4-way image classification set "achira_image_classify" from GitHub (heroorkrishna/achira_image_classify); label vocabulary: disc, gear, hexagon, square.

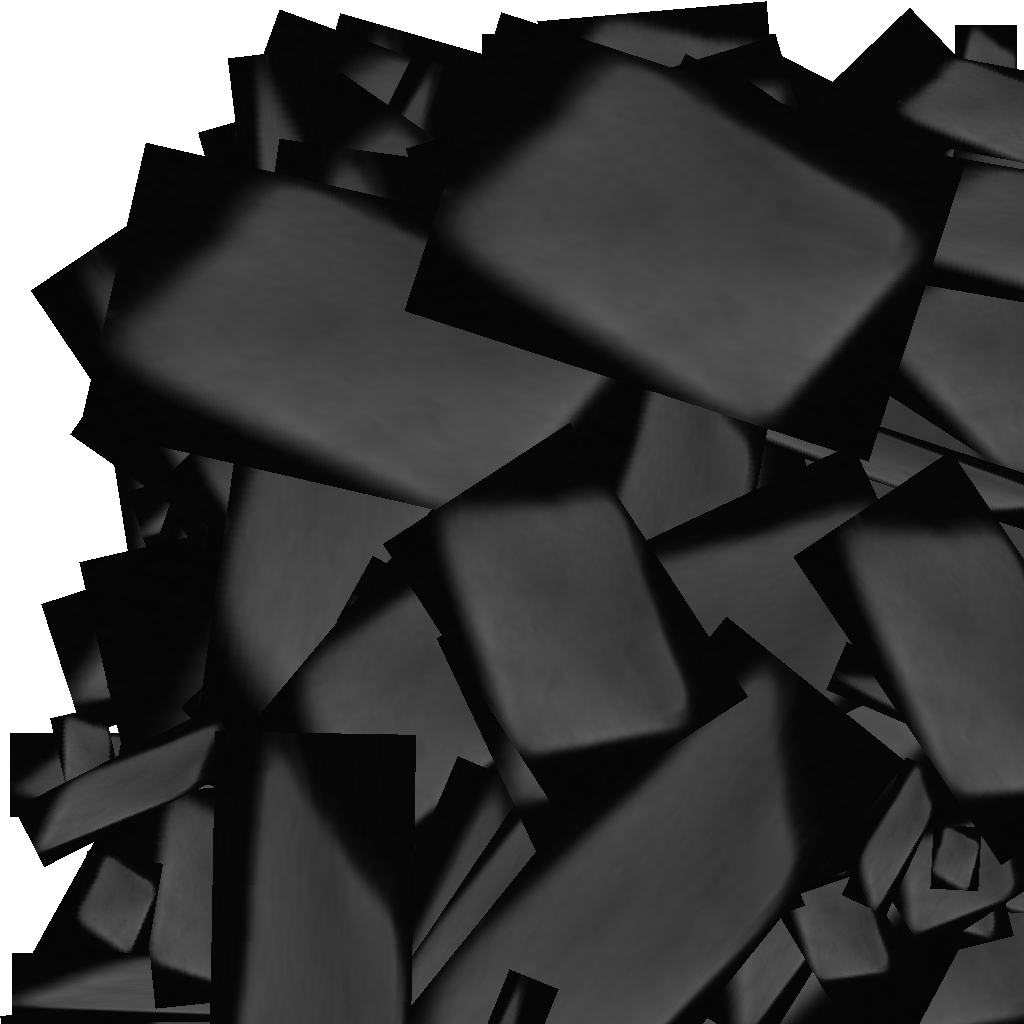
Label: square

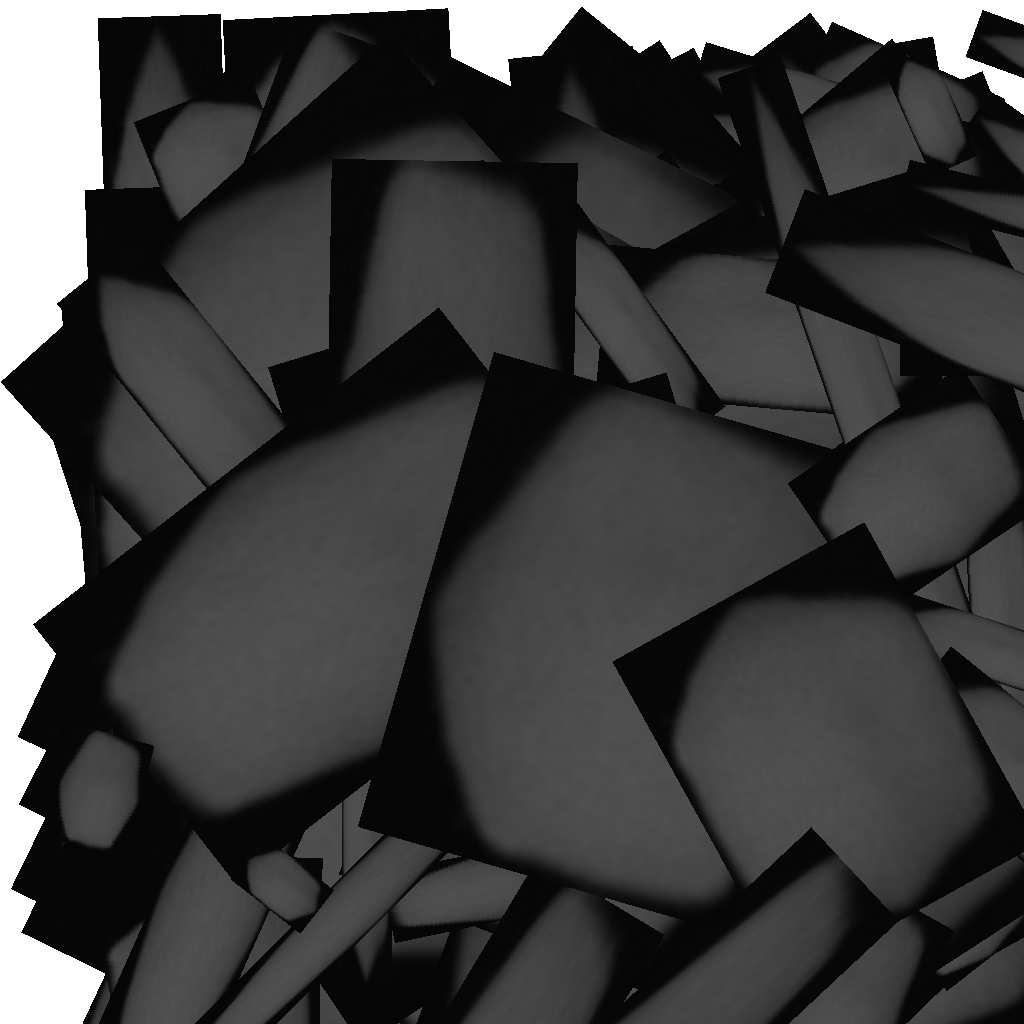
Label: hexagon

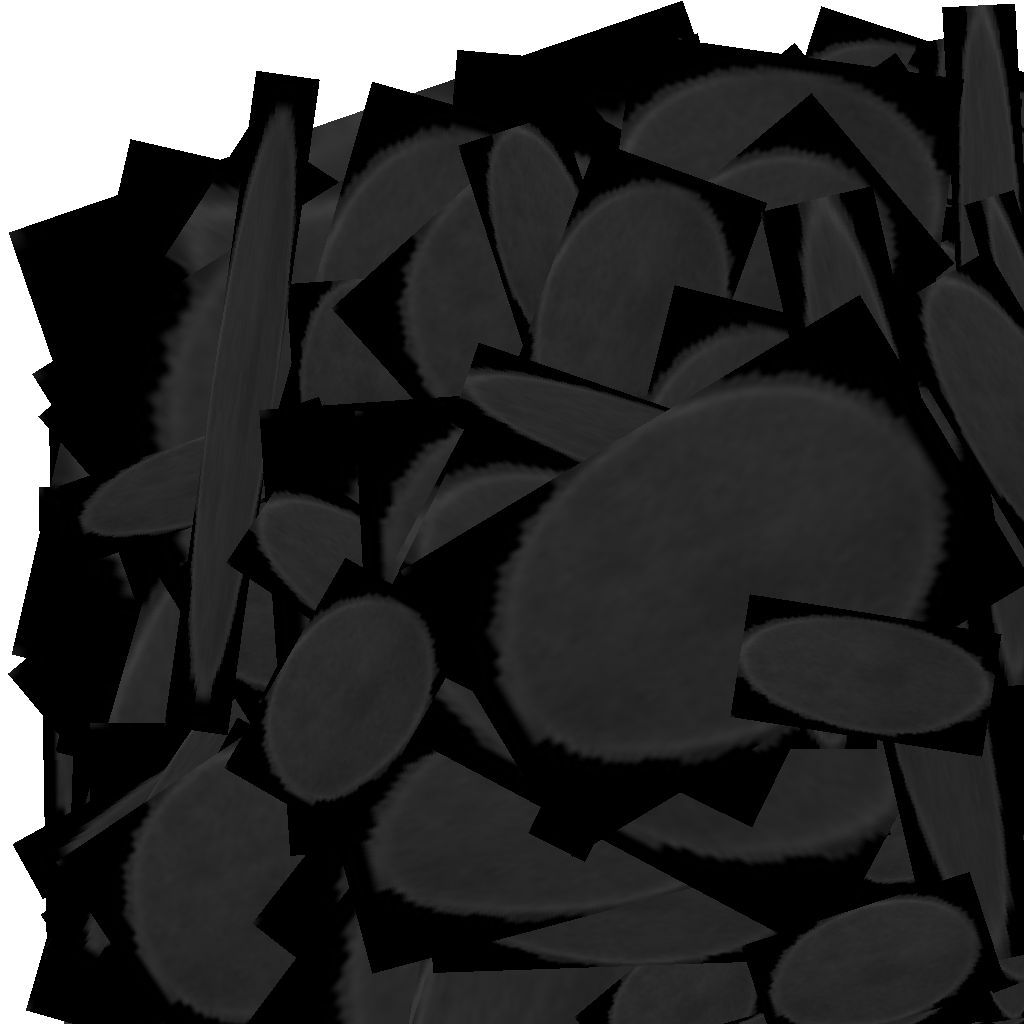
Label: disc

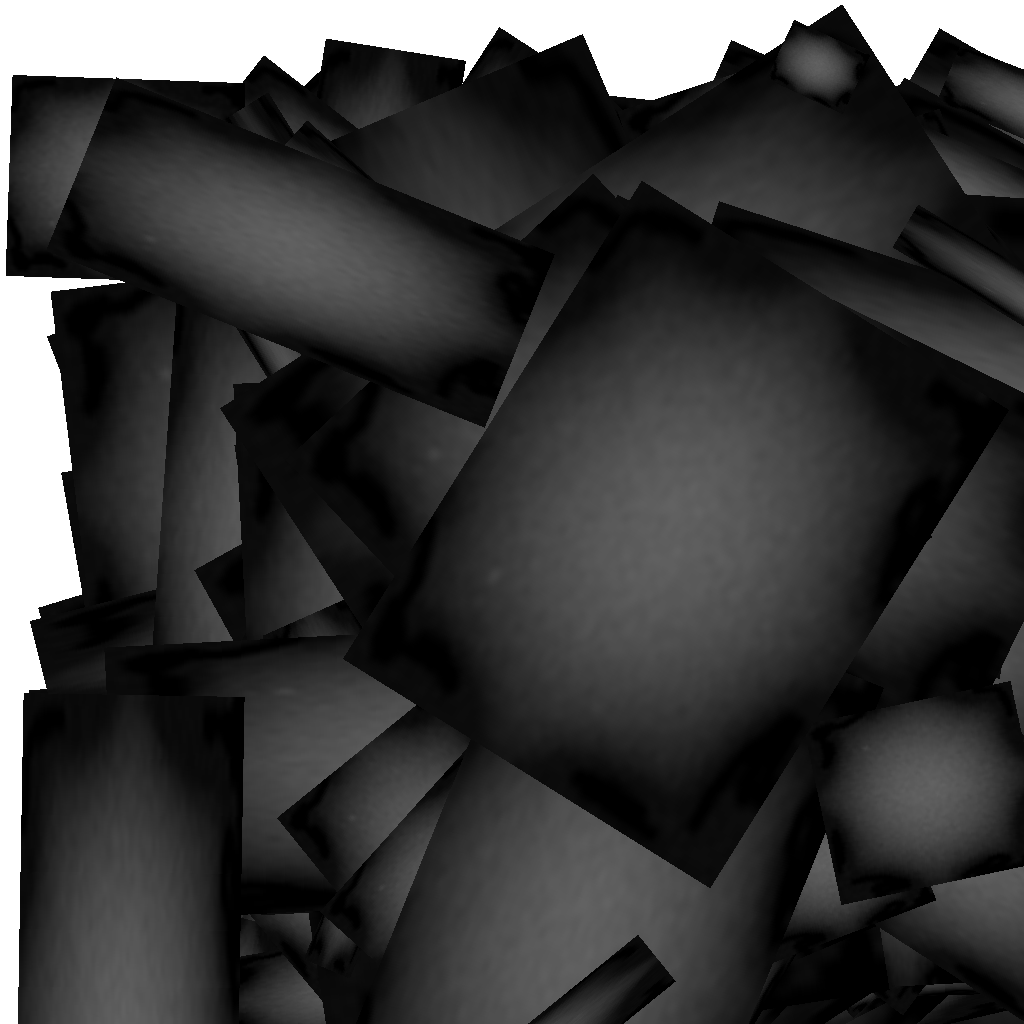
Label: gear

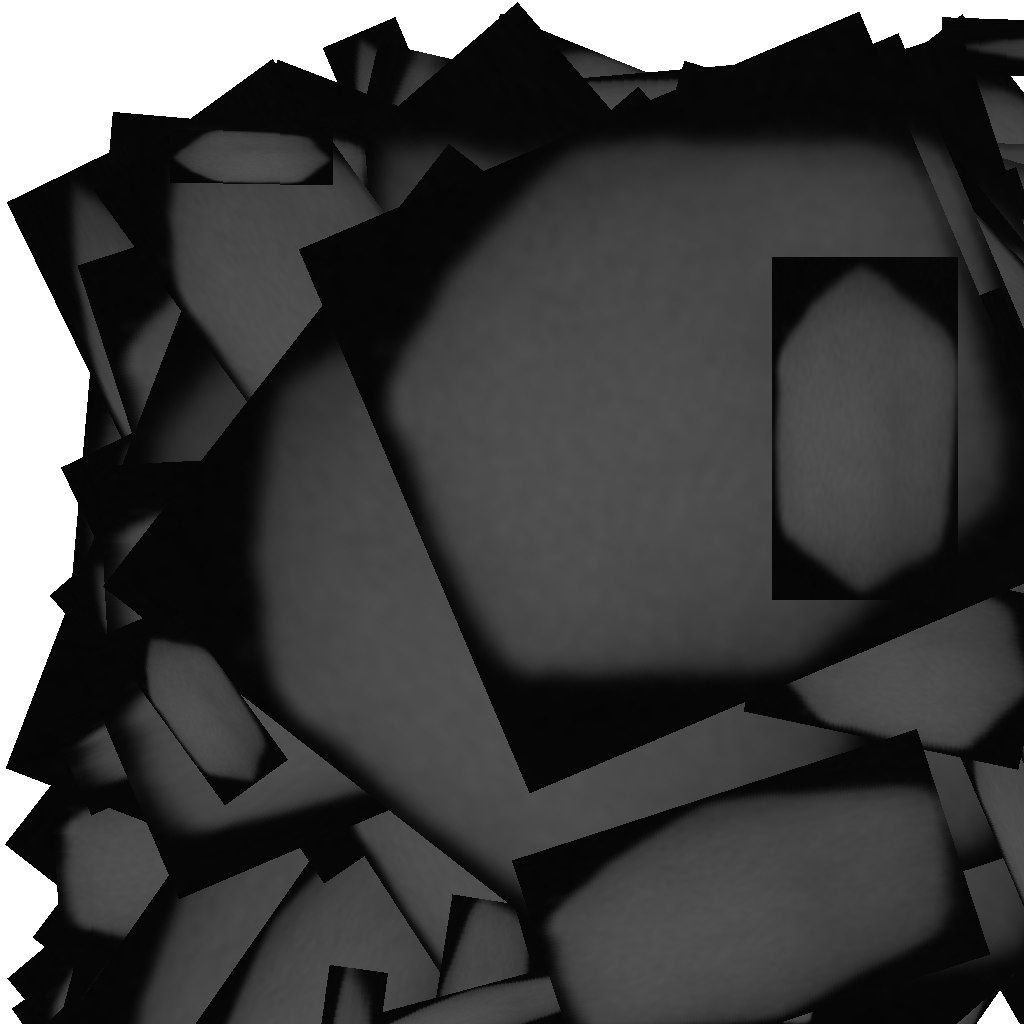
Label: hexagon

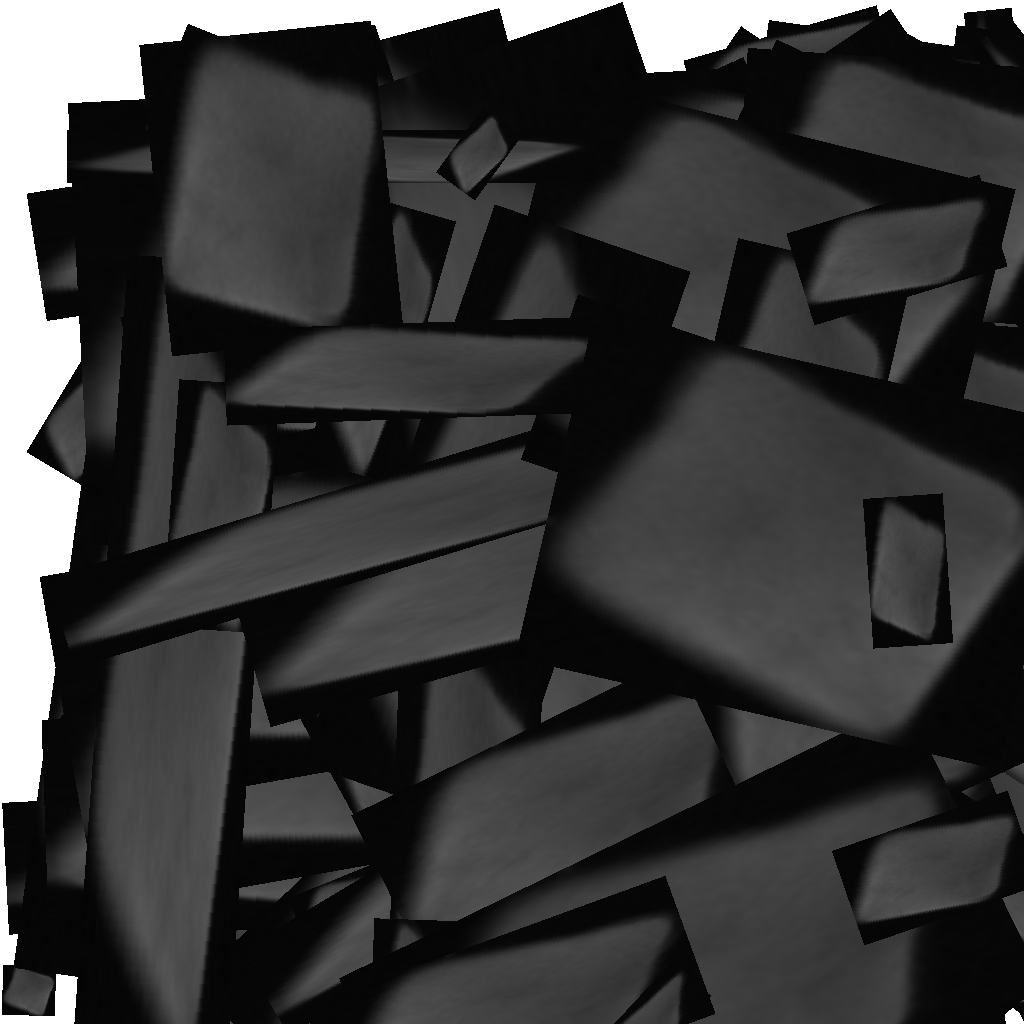
Label: square
